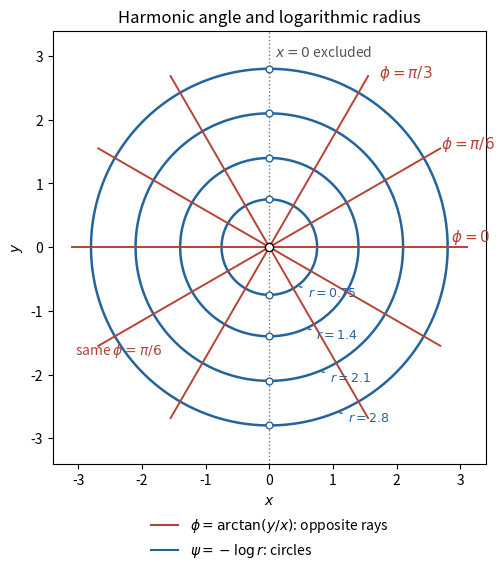

Here is the Python script that generated this plot:
"""Original contour sketch. Python 3.14; numpy 2.3.5, matplotlib 3.10.7.

Writes paper-3-harmonic-contours.png to the caller's current directory.
Uses Matplotlib's supplied MPLCONFIGDIR without replacing it.
"""
import numpy as np
import matplotlib
matplotlib.use("Agg")
import matplotlib.pyplot as plt

fig, ax = plt.subplots(figsize=(7.6, 6.1), dpi=110, facecolor="white")
ax.set_facecolor("white")
radii = [0.75, 1.4, 2.1, 2.8]
for radius in radii:
    for low, high in [(-np.pi / 2 + .018, np.pi / 2 - .018),
                      (np.pi / 2 + .018, 3 * np.pi / 2 - .018)]:
        angle = np.linspace(low, high, 250)
        ax.plot(radius * np.cos(angle), radius * np.sin(angle),
                color="#24649d", linewidth=1.8)
    ax.scatter([0, 0], [radius, -radius], facecolors="white",
               edgecolors="#24649d", s=24, zorder=5)
for angle in [-np.pi / 3, -np.pi / 6, 0, np.pi / 6, np.pi / 3]:
    length = np.linspace(.065, 3.1, 100)
    for sign in [-1, 1]:
        ax.plot(sign * length * np.cos(angle), sign * length * np.sin(angle),
                color="#b54436", linewidth=1.4)
ax.axvline(0, color="#777777", linewidth=1, linestyle=":")
ax.scatter([0], [0], facecolors="white", edgecolors="black", s=35, zorder=6)
ax.text(.09, 3.0, r"$x=0$ excluded", color="#555555", fontsize=10)
ax.text(1.72, 2.66, r"$\phi=\pi/3$", color="#b54436", fontsize=11)
ax.text(2.69, 1.56, r"$\phi=\pi/6$", color="#b54436", fontsize=11)
ax.text(2.85, .09, r"$\phi=0$", color="#b54436", fontsize=11)
ax.text(-3.05, -1.68, r"same $\phi=\pi/6$", color="#b54436", fontsize=10)
for radius, x in zip(radii, [.43, .57, .78, 1.06]):
    y = -np.sqrt(radius * radius - x * x)
    ax.annotate(rf"$r={radius:g}$", xy=(x, y), xytext=(x + .17, y - .15),
                color="#24649d", fontsize=9,
                arrowprops={"arrowstyle": "-", "color": "#24649d"})
ax.plot([], [], color="#b54436", label=r"$\phi=\arctan(y/x)$: opposite rays")
ax.plot([], [], color="#24649d", label=r"$\psi=-\log r$: circles")
ax.set(xlim=(-3.4, 3.4), ylim=(-3.4, 3.4), xlabel="$x$", ylabel="$y$")
ax.set_aspect("equal")
ax.set_title("Harmonic angle and logarithmic radius")
ax.legend(loc="lower center", bbox_to_anchor=(.5, -.25), frameon=False, fontsize=10)
fig.subplots_adjust(bottom=.21, top=.92, left=.12, right=.94)
fig.savefig("paper-3-harmonic-contours.png", facecolor="white", transparent=False)
plt.close(fig)
